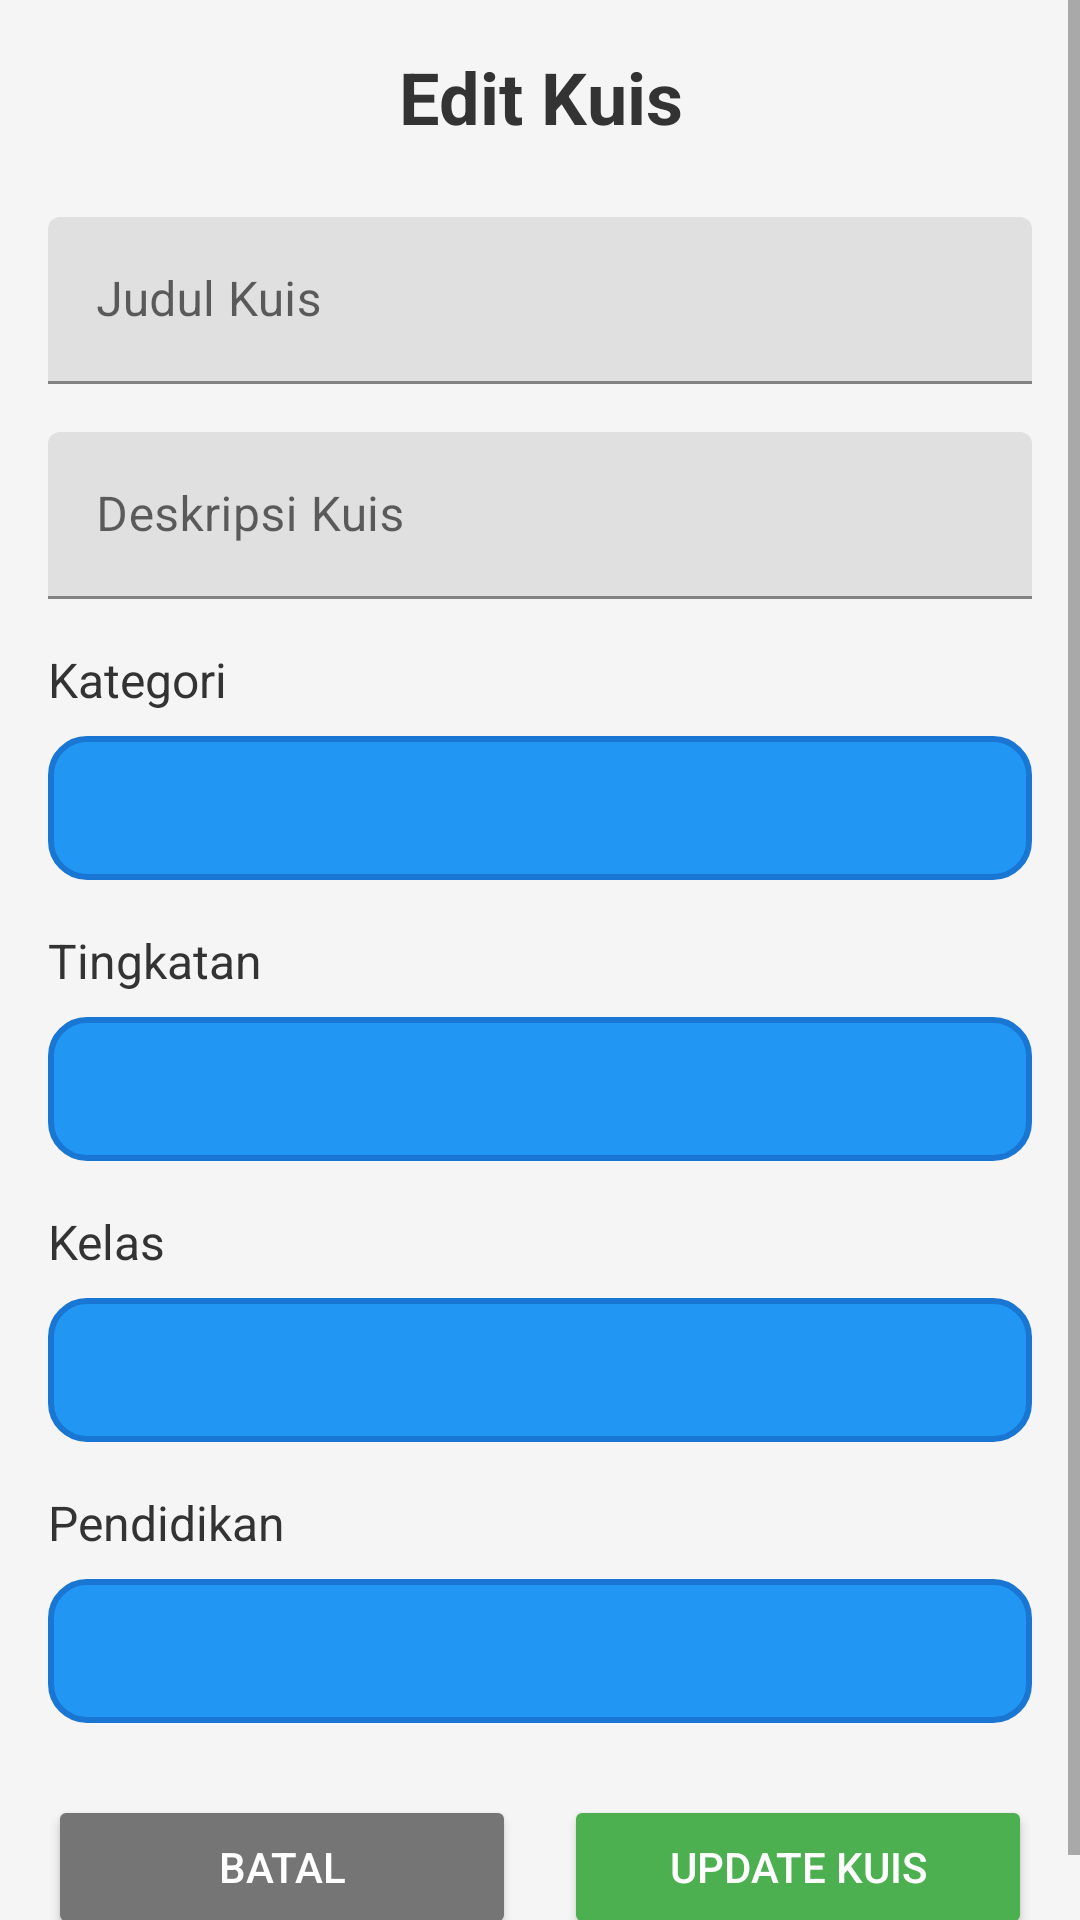

Reconstruct the res/layout file that produces this screen, plus the resources it refers to.
<!-- AndroidManifest.xml: application theme Theme.QuizzApp -->
<!-- res/layout/activity_edit_kuis.xml -->
<?xml version="1.0" encoding="utf-8"?>
<ScrollView xmlns:android="http://schemas.android.com/apk/res/android"
    android:layout_width="match_parent"
    android:layout_height="match_parent"
    android:background="#F5F5F5">

    <LinearLayout
        android:layout_width="match_parent"
        android:layout_height="wrap_content"
        android:orientation="vertical"
        android:padding="16dp">

        
        <TextView
            android:layout_width="match_parent"
            android:layout_height="wrap_content"
            android:text="Edit Kuis"
            android:textSize="24sp"
            android:textStyle="bold"
            android:textColor="#333333"
            android:gravity="center"
            android:layout_marginBottom="24dp" />

        
        <com.google.android.material.textfield.TextInputLayout
            android:layout_width="match_parent"
            android:layout_height="wrap_content"
            android:layout_marginBottom="16dp"
            android:hint="Judul Kuis">

            <EditText
                android:id="@+id/etTitle"
                android:layout_width="match_parent"
                android:layout_height="wrap_content"
                android:inputType="text"
                android:maxLines="1" />

        </com.google.android.material.textfield.TextInputLayout>

        
        <com.google.android.material.textfield.TextInputLayout
            android:layout_width="match_parent"
            android:layout_height="wrap_content"
            android:layout_marginBottom="16dp"
            android:hint="Deskripsi Kuis">

            <EditText
                android:id="@+id/etDescription"
                android:layout_width="match_parent"
                android:layout_height="wrap_content"
                android:inputType="textMultiLine"
                android:maxLines="3" />

        </com.google.android.material.textfield.TextInputLayout>

        
        <TextView
            android:layout_width="wrap_content"
            android:layout_height="wrap_content"
            android:text="Kategori"
            android:textSize="16sp"
            android:textColor="#333333"
            android:layout_marginBottom="8dp" />

        <Spinner
            android:id="@+id/spinnerKategori"
            android:layout_width="match_parent"
            android:layout_height="48dp"
            android:layout_marginBottom="16dp"
            android:background="@drawable/spinner_background" />

        
        <TextView
            android:layout_width="wrap_content"
            android:layout_height="wrap_content"
            android:text="Tingkatan"
            android:textSize="16sp"
            android:textColor="#333333"
            android:layout_marginBottom="8dp" />

        <Spinner
            android:id="@+id/spinnerTingkatan"
            android:layout_width="match_parent"
            android:layout_height="48dp"
            android:layout_marginBottom="16dp"
            android:background="@drawable/spinner_background" />

        
        <TextView
            android:layout_width="wrap_content"
            android:layout_height="wrap_content"
            android:text="Kelas"
            android:textSize="16sp"
            android:textColor="#333333"
            android:layout_marginBottom="8dp" />

        <Spinner
            android:id="@+id/spinnerKelas"
            android:layout_width="match_parent"
            android:layout_height="48dp"
            android:layout_marginBottom="16dp"
            android:background="@drawable/spinner_background" />

        
        <TextView
            android:layout_width="wrap_content"
            android:layout_height="wrap_content"
            android:text="Pendidikan"
            android:textSize="16sp"
            android:textColor="#333333"
            android:layout_marginBottom="8dp" />

        <Spinner
            android:id="@+id/spinnerPendidikan"
            android:layout_width="match_parent"
            android:layout_height="48dp"
            android:layout_marginBottom="24dp"
            android:background="@drawable/spinner_background" />

        
        <ProgressBar
            android:id="@+id/progressBar"
            android:layout_width="wrap_content"
            android:layout_height="wrap_content"
            android:layout_gravity="center"
            android:visibility="gone"
            android:layout_marginBottom="16dp" />

        
        <LinearLayout
            android:layout_width="match_parent"
            android:layout_height="wrap_content"
            android:orientation="horizontal"
            android:gravity="center">

            <Button
                android:id="@+id/btnCancel"
                android:layout_width="0dp"
                android:layout_height="wrap_content"
                android:layout_weight="1"
                android:text="Batal"
                android:backgroundTint="#757575"
                android:textColor="#FFFFFF"
                android:layout_marginEnd="8dp" />

            <Button
                android:id="@+id/btnUpdate"
                android:layout_width="0dp"
                android:layout_height="wrap_content"
                android:layout_weight="1"
                android:text="Update Kuis"
                android:backgroundTint="#4CAF50"
                android:textColor="#FFFFFF"
                android:layout_marginStart="8dp" />

        </LinearLayout>

    </LinearLayout>

</ScrollView>
<!-- resources referenced by this layout -->
<resources>
  <!-- drawable spinner_background (drawable) -->
  <shape xmlns:android="http://schemas.android.com/apk/res/android" android:shape="rectangle">
      <solid android:color="#2196F3"/>
      <corners android:radius="12dp"/>
      <stroke android:width="2dp" android:color="#1976D2"/>
  </shape>
  <style name="Theme.QuizzApp" parent="Theme.MaterialComponents.DayNight.NoActionBar">
          <item name="windowActionBar">false</item>
          <item name="windowNoTitle">true</item>
  
          
          <item name="colorPrimary">@color/purple_500</item>
          <item name="colorPrimaryVariant">@color/purple_700</item>
          <item name="colorOnPrimary">@color/white</item>
          <item name="colorSecondary">@color/teal_200</item>
          <item name="colorSecondaryVariant">@color/teal_700</item>
          <item name="colorOnSecondary">@color/black</item>
          <item name="android:statusBarColor">@android:color/transparent</item>
      </style>
  <!-- not gathered from this repository: default colours our renderer supplied (Android Studio template values) -->
  <color name="purple_500">#FF6200EE</color>
  <color name="purple_700">#FF3700B3</color>
  <color name="teal_200">#FF03DAC5</color>
  <color name="teal_700">#FF018786</color>
  <color name="black">#FF000000</color>
  <color name="white">#FFFFFFFF</color>
</resources>
